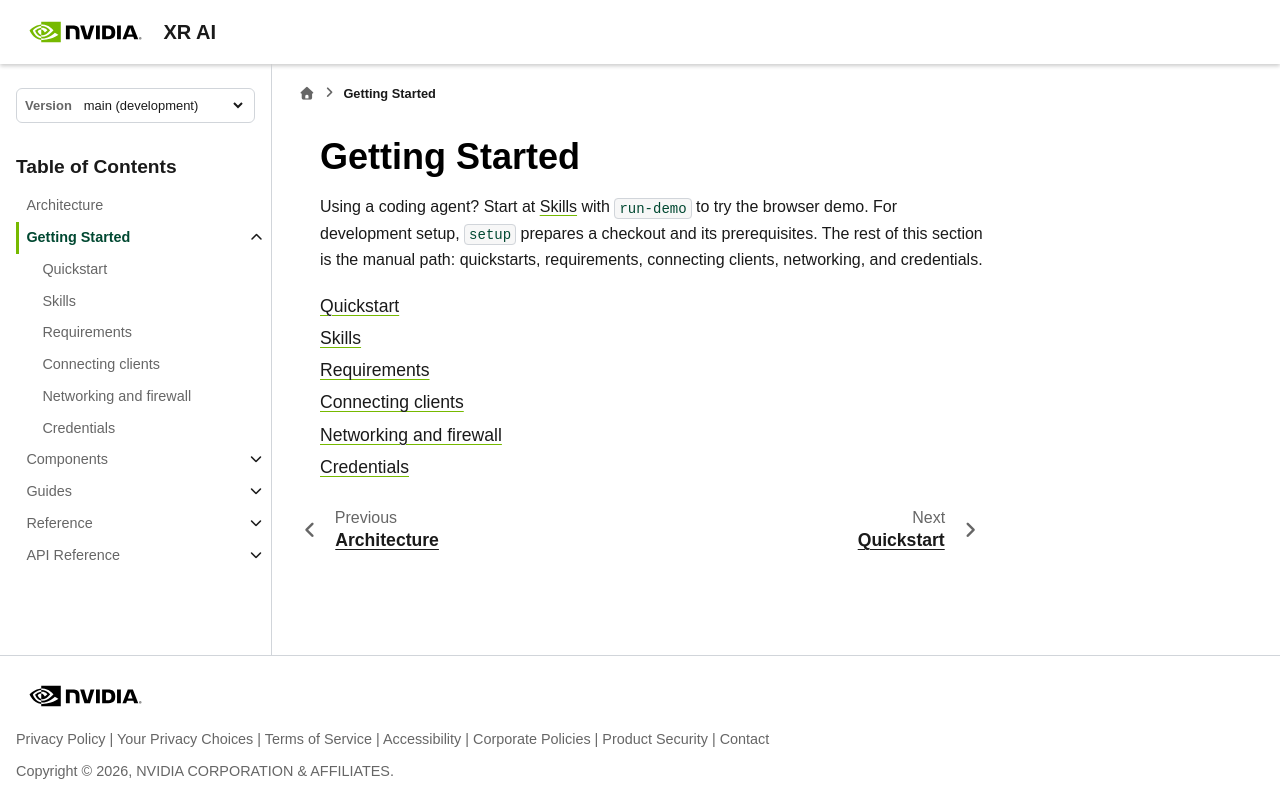

repository: NVIDIA/xr-ai · page: latest/getting_started/index.html · generator: sphinx

<!--
  SPDX-FileCopyrightText: Copyright (c) 2026 NVIDIA CORPORATION & AFFILIATES. All rights reserved.
  SPDX-License-Identifier: Apache-2.0
-->

# Getting Started

Using a coding agent? Start at {doc}`skills` with `run-demo` to try the browser
demo. For development setup, `setup` prepares a checkout and its
prerequisites. The rest of this section is the manual path: quickstarts,
requirements, connecting clients, networking, and credentials.

```{toctree}
:maxdepth: 1

quickstart
skills
requirements
clients
networking
credentials
```
